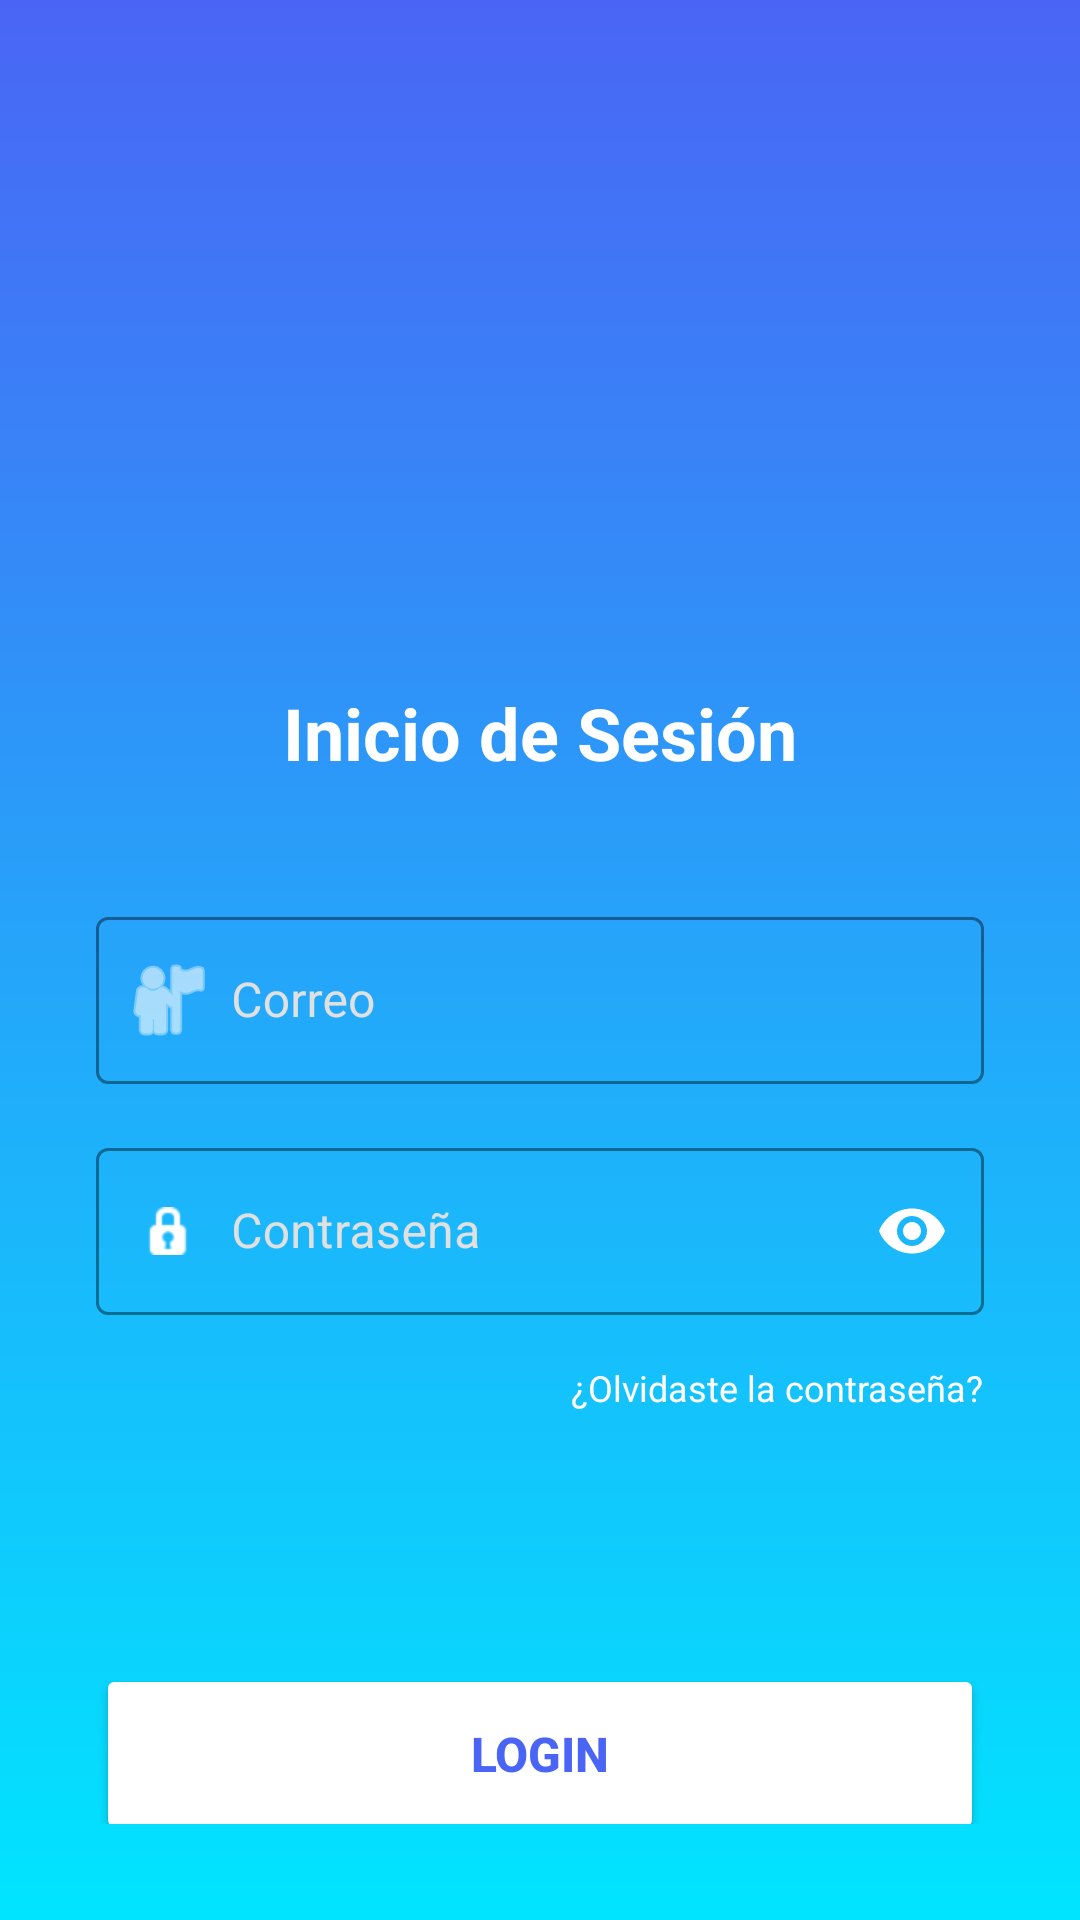

This screen was rendered from an Android layout file. Write that file and the resources it references.
<!-- AndroidManifest.xml: application theme Theme.RentaFacil -->
<!-- res/layout/activity_login.xml -->
<?xml version="1.0" encoding="utf-8"?>
<androidx.constraintlayout.widget.ConstraintLayout
    xmlns:android="http://schemas.android.com/apk/res/android"
    xmlns:app="http://schemas.android.com/apk/res-auto"
    android:layout_width="match_parent"
    android:layout_height="match_parent"
    android:background="@drawable/bg_degradado_login"
    android:padding="32dp">

    <ImageView
        android:id="@+id/ivLogo"
        android:layout_width="120dp"
        android:layout_height="120dp"
        android:layout_marginTop="60dp"
        android:src="@drawable/ic_usuario_minimalista"
        app:layout_constraintEnd_toEndOf="parent"
        app:layout_constraintStart_toStartOf="parent"
        app:layout_constraintTop_toTopOf="parent"
        app:tint="@android:color/white" />

    <TextView
        android:id="@+id/tvTitulo"
        android:layout_width="wrap_content"
        android:layout_height="wrap_content"
        android:layout_marginTop="16dp"
        android:text="Inicio de Sesión"
        android:textColor="@android:color/white"
        android:textSize="24sp"
        android:textStyle="bold"
        app:layout_constraintEnd_toEndOf="parent"
        app:layout_constraintStart_toStartOf="parent"
        app:layout_constraintTop_toBottomOf="@id/ivLogo" />

    <com.google.android.material.textfield.TextInputLayout
        android:id="@+id/tilCorreo"
        style="@style/Widget.MaterialComponents.TextInputLayout.OutlinedBox"
        android:layout_width="0dp"
        android:layout_height="wrap_content"
        android:layout_marginTop="40dp"
        android:textColorHint="#E0E0E0"
        app:boxStrokeColor="@android:color/white"
        app:hintTextColor="@android:color/white"
        app:startIconDrawable="@android:drawable/ic_menu_myplaces"
        app:startIconTint="@android:color/white"
        app:layout_constraintEnd_toEndOf="parent"
        app:layout_constraintStart_toStartOf="parent"
        app:layout_constraintTop_toBottomOf="@id/tvTitulo">

        <com.google.android.material.textfield.TextInputEditText
            android:id="@+id/etCorreo"
            android:layout_width="match_parent"
            android:layout_height="wrap_content"
            android:paddingStart="45dp"
            android:hint="Correo"
            android:inputType="textEmailAddress"
            android:textColor="@android:color/white" />
    </com.google.android.material.textfield.TextInputLayout>

    <com.google.android.material.textfield.TextInputLayout
        android:id="@+id/tilContrasena"
        style="@style/Widget.MaterialComponents.TextInputLayout.OutlinedBox"
        android:layout_width="0dp"
        android:layout_height="wrap_content"
        android:layout_marginTop="16dp"
        android:textColorHint="#E0E0E0"
        app:boxStrokeColor="@android:color/white"
        app:hintTextColor="@android:color/white"
        app:passwordToggleEnabled="true"
        app:passwordToggleTint="@android:color/white"
        app:startIconDrawable="@android:drawable/ic_secure"
        app:startIconTint="@android:color/white"
        app:layout_constraintEnd_toEndOf="parent"
        app:layout_constraintStart_toStartOf="parent"
        app:layout_constraintTop_toBottomOf="@id/tilCorreo">

        <com.google.android.material.textfield.TextInputEditText
            android:id="@+id/etContrasena"
            android:layout_width="match_parent"
            android:layout_height="wrap_content"
            android:paddingStart="45dp"
            android:hint="Contraseña"
            android:inputType="textPassword"
            android:textColor="@android:color/white" />
    </com.google.android.material.textfield.TextInputLayout>

    <TextView
        android:id="@+id/tvOlvideContrasena"
        android:layout_width="wrap_content"
        android:layout_height="wrap_content"
        android:layout_marginTop="16dp"
        android:text="¿Olvidaste la contraseña?"
        android:textColor="@android:color/white"
        android:textSize="12sp"
        app:layout_constraintEnd_toEndOf="parent"
        app:layout_constraintTop_toBottomOf="@id/tilContrasena" />

    <Button
        android:id="@+id/btnEntrar"
        android:layout_width="0dp"
        android:layout_height="60dp"
        android:layout_marginTop="84dp"
        android:backgroundTint="@android:color/white"
        android:text="LOGIN"
        android:textColor="#4A65F5"
        android:textSize="16sp"
        android:textStyle="bold"
        app:cornerRadius="8dp"
        app:layout_constraintEnd_toEndOf="parent"
        app:layout_constraintHorizontal_bias="0.0"
        app:layout_constraintStart_toStartOf="parent"
        app:layout_constraintTop_toBottomOf="@id/tvOlvideContrasena" />

</androidx.constraintlayout.widget.ConstraintLayout>
<!-- resources referenced by this layout -->
<resources>
  <!-- drawable bg_degradado_login (drawable) -->
  <?xml version="1.0" encoding="utf-8"?>
  <shape xmlns:android="http://schemas.android.com/apk/res/android">
      <gradient
          android:angle="270"
          android:startColor="#4A65F5"
          android:endColor="#00E5FF"
          android:type="linear" />
  </shape>
  <style name="Theme.RentaFacil" parent="Base.Theme.RentaFacil" />
  <style name="Base.Theme.RentaFacil" parent="Theme.Material3.DayNight.NoActionBar">
          
          
      </style>
</resources>
